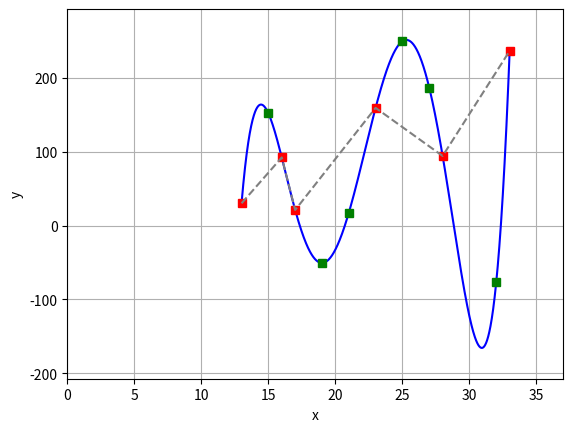

Reproduce this figure in Python.
import numpy as np
import matplotlib.pyplot as plt

Xi = np.array([13, 16, 17, 23, 28, 33])
Yi = np.array([30, 92, 21, 159, 94, 236])


def coefValues(Xi, Yi):
    N = np.size(Xi)
    A = np.zeros([N, N])
    b = np.zeros([N, 1])
    for i in range(N):
        for j in range(N):
            A[i, j] = Xi[i] ** (N - j - 1)
        b[i] = Yi[i]
    Ci = np.linalg.solve(A, b)
    return Ci


Ci = coefValues(Xi, Yi)
CiPoly = np.polyfit(Xi, Yi, np.size(Xi) - 1)
print("Coef. \t{:^35s}\t{:^20s}\t".format("Ci", "CiPolyfit"))
for i in range(np.size(Ci) - 1, -1, -1):
    print("C_{:d}\t{:25.10f}\t{:25.10f}".format(i, Ci[i][0], CiPoly[i]))

##
Xk = np.array([15, 19, 21, 25, 27, 32])


def YkValues(Cin, Xin):
    N = np.size(Cin)
    Yout = np.zeros(np.size(Xin))
    for i in range(np.size(Xin)):
        for j in range(N):
            Yout[i] += (Cin[j] * (Xin[i] ** (N - j - 1)))
    return Yout


Yk = YkValues(Ci, Xk)
YkPoly = np.polyval(CiPoly, Xk)

print("Coef. \t{:^35s}\t{:^20s}\t".format("Yk", "YkPolyval"))
for i in range(np.size(Ci)):
    print("C_{:d}\t{:25.10f}\t{:25.10f}".format(Xk[i], Yk[i], YkPoly[i]))

##
Xp = np.arange(Xi[0], Xi[-1], 0.01)
Yp = YkValues(Ci, Xp)
plt.figure()
plt.plot(Xp, Yp, 'b')
plt.plot(Xi, Yi, 'sr')
plt.plot(Xi, Yi, '--', color = '0.5')
plt.plot(Xk, Yk, 'sg')
plt.xlim([0.0, 37.0])
dis = (np.max(Yp)- np.min(Yp))*0.1
plt.ylim([np.min(Yp)- dis, np.max(Yp) + dis])
plt.xlabel("x")
plt.ylabel("y")
plt.grid(1)

